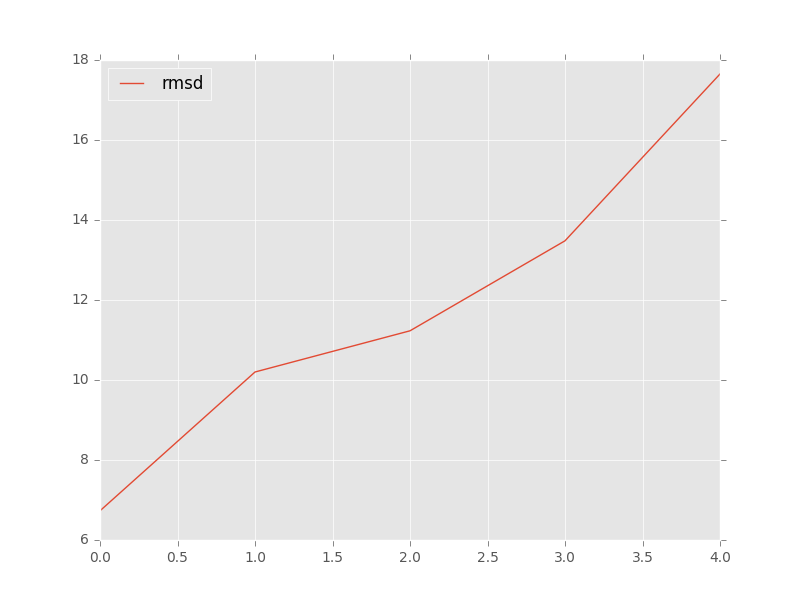

The table this chart was drawn from, first rows:
, target, model, rmsd, group_name
0, target_13_solution_0_renumber_puzzle_ref…, c1_tar_20569fa1_ALL-000003_AA.pdb, 6.73, 
1, target_13_solution_0_renumber_puzzle_ref…, c2_tar_20569fa1_ALL-000014_AA.pdb, 13.48, 
2, target_13_solution_0_renumber_puzzle_ref…, c5_tar_20569fa1_ALL-000001_AA.pdb, 10.2, 
3, target_13_solution_0_renumber_puzzle_ref…, c4_zc3_rp13nc3295-aff20914_ALL-000001_AA…, 11.23, 
4, target_13_solution_0_renumber_puzzle_ref…, c3_zza_rp13nzaaox-6e435e41_ALL-000001_AA…, 17.65, 
